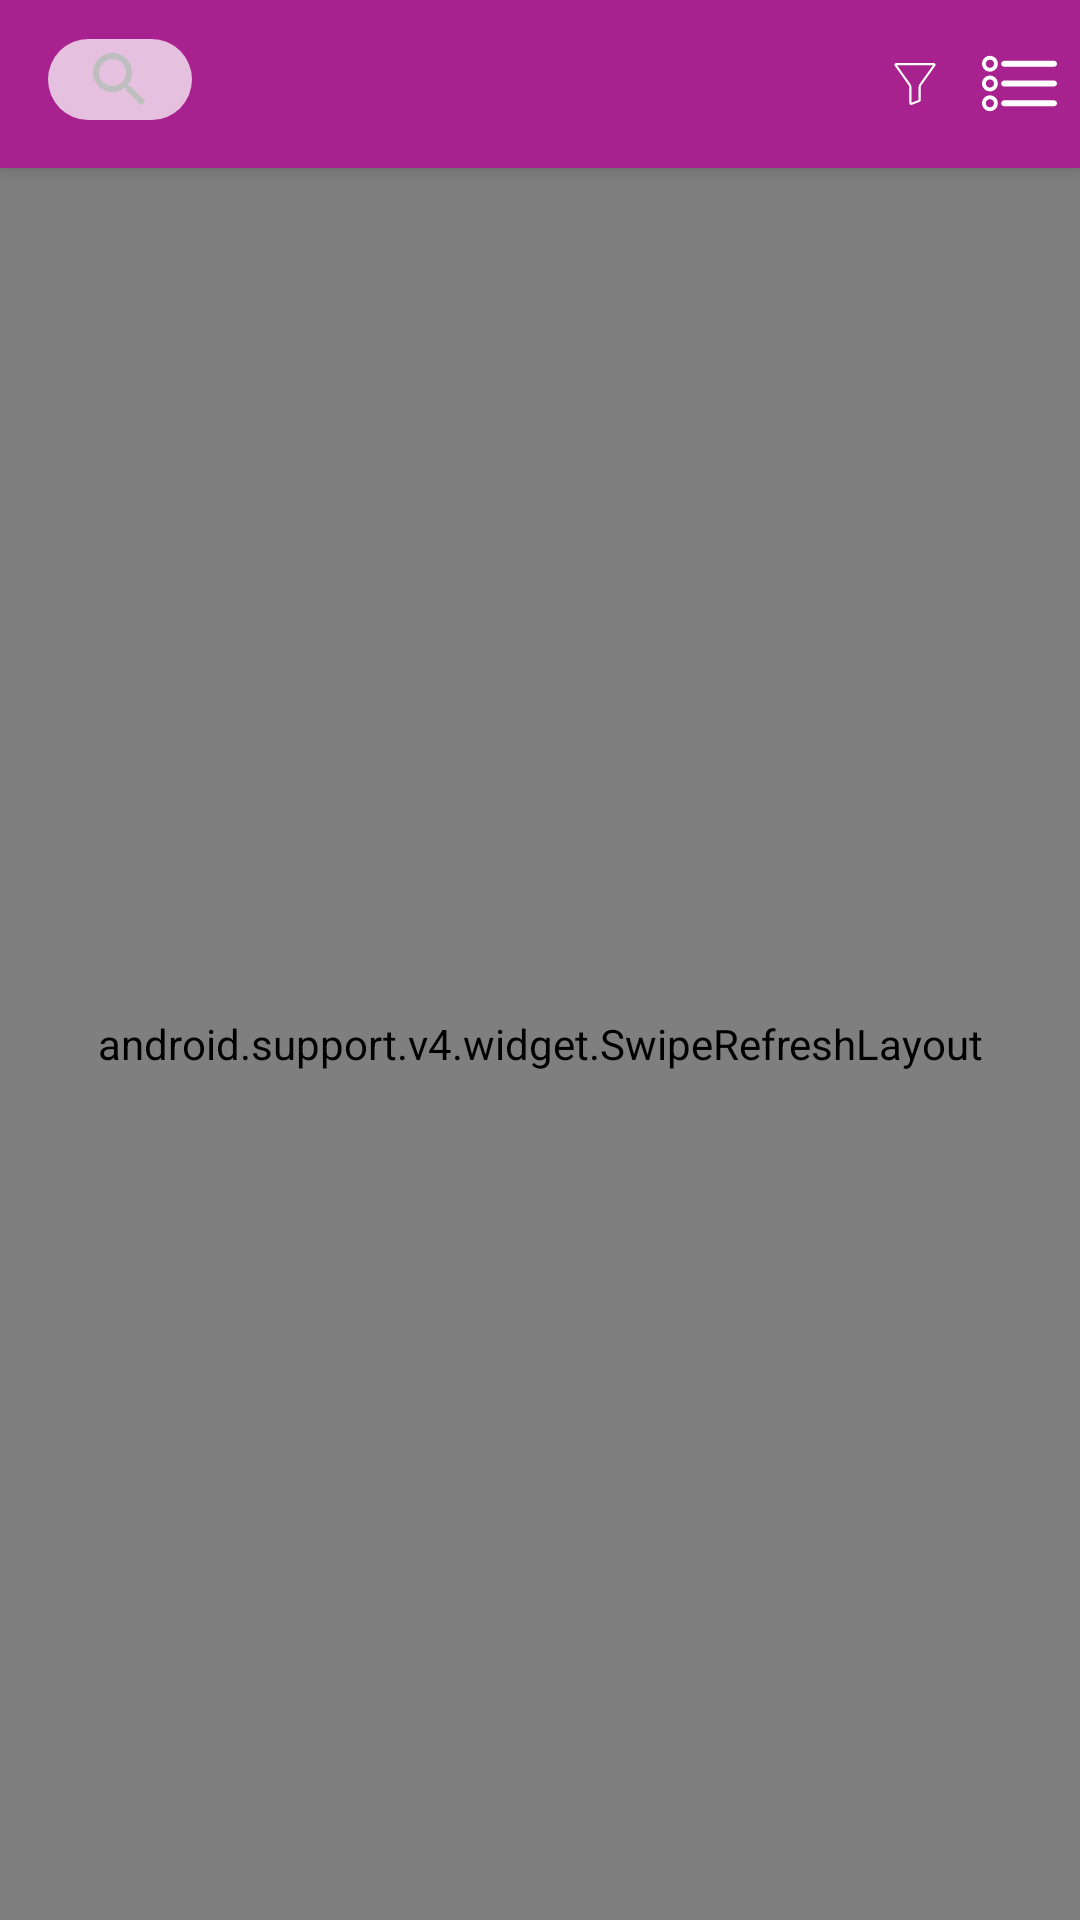

The Android layout XML behind this screen, and the referenced resources:
<!-- AndroidManifest.xml: application theme AppTheme -->
<!-- res/layout/activity_search_product.xml -->
<?xml version="1.0" encoding="utf-8"?>
<android.support.design.widget.CoordinatorLayout xmlns:android="http://schemas.android.com/apk/res/android"
    xmlns:app="http://schemas.android.com/apk/res-auto"
    android:layout_width="match_parent"
    android:layout_height="match_parent">


    <android.support.design.widget.AppBarLayout
        android:id="@+id/app_bar"
        android:layout_width="match_parent"
        android:layout_height="wrap_content">

        <android.support.design.widget.CollapsingToolbarLayout
            android:layout_width="match_parent"
            android:layout_height="wrap_content"
            app:contentScrim="?attr/colorPrimary"
            app:expandedTitleGravity="top"
            app:layout_scrollFlags="scroll|exitUntilCollapsed|snap">


            <android.support.v7.widget.Toolbar
                android:id="@+id/toolbar"
                android:layout_width="match_parent"
                android:layout_height="?attr/actionBarSize"
                app:layout_collapseMode="pin">


                <LinearLayout
                    android:layout_width="match_parent"
                    android:layout_height="match_parent"
                    android:gravity="end|center_vertical"
                    android:orientation="horizontal">

                    <FrameLayout
                        android:id="@+id/searchView"
                        android:layout_width="0dp"
                        android:layout_height="30dp"
                        android:layout_weight="1"
                        android:gravity="start">

                        <android.support.v7.widget.SearchView
                            android:id="@+id/search"
                            android:layout_width="wrap_content"
                            android:layout_height="27dp"
                            android:background="@drawable/search_btn_shape"
                            app:closeIcon="@drawable/ic_close_black"
                            app:commitIcon="@drawable/ic_search_black_24dp"
                            app:searchIcon="@drawable/ic_search_black_24dp" />
                    </FrameLayout>



                    <LinearLayout
                        android:id="@+id/filterViewBtn"
                        android:layout_width="wrap_content"
                        android:layout_height="match_parent"
                        android:gravity="end|center_vertical"
                        android:orientation="horizontal">


                        <ImageView
                            android:layout_width="30dp"
                            android:layout_height="30dp"
                            android:padding="8dp"
                            android:src="@drawable/ic_filter" />

                    </LinearLayout>

                    <FrameLayout
                        android:layout_width="40dp"
                        android:layout_height="40dp"
                        android:layout_gravity="center">

                        <ImageView
                            android:id="@+id/linearviewBtn"
                            android:layout_width="25dp"
                            android:layout_height="25dp"
                            android:layout_gravity="center"
                            android:src="@drawable/ic_linearview"
                            android:visibility="visible" />

                        <ImageView
                            android:id="@+id/gridviewBtn"
                            android:layout_width="20dp"
                            android:layout_height="20dp"
                            android:layout_gravity="center"
                            android:src="@drawable/ic_gridview"
                            android:visibility="gone" />

                    </FrameLayout>
                </LinearLayout>
            </android.support.v7.widget.Toolbar>

        </android.support.design.widget.CollapsingToolbarLayout>
    </android.support.design.widget.AppBarLayout>

    <android.support.v4.widget.SwipeRefreshLayout
        android:id="@+id/swipe_layout"
        android:layout_width="match_parent"
        android:layout_height="match_parent"
        app:layout_behavior="@string/appbar_scrolling_view_behavior">


        <android.support.v7.widget.RecyclerView
            android:id="@+id/category_product_rcy"
            android:layout_width="match_parent"
            android:layout_height="wrap_content"
            android:layout_marginTop="10dp"
            android:scrollbarAlwaysDrawHorizontalTrack="true"
            android:scrollbars="horizontal" />

    </android.support.v4.widget.SwipeRefreshLayout>
</android.support.design.widget.CoordinatorLayout>
<!-- resources referenced by this layout -->
<resources>
  <!-- drawable ic_filter (drawable) -->
  <vector android:height="24dp" android:viewportHeight="393.99002"
      android:viewportWidth="393" android:width="24dp" xmlns:android="http://schemas.android.com/apk/res/android">
      <path android:fillColor="@android:color/white" android:pathData="m372.313,0h-351.262c-6.195,-0.012 -11.875,3.449 -14.707,8.961 -2.871,5.586 -2.367,12.313 1.301,17.414l128.688,181.281c0.043,0.063 0.09,0.121 0.133,0.184 4.676,6.313 7.203,13.957 7.219,21.816v147.797c-0.027,4.379 1.691,8.582 4.777,11.688 3.086,3.105 7.281,4.848 11.656,4.848 2.227,0 4.426,-0.445 6.48,-1.297l72.313,-27.574c6.48,-1.977 10.781,-8.09 10.781,-15.453v-120.008c0.012,-7.855 2.543,-15.504 7.215,-21.816 0.043,-0.063 0.09,-0.121 0.133,-0.184l128.684,-181.289c3.668,-5.098 4.172,-11.82 1.301,-17.406 -2.832,-5.512 -8.512,-8.973 -14.711,-8.961zM240.781,195.992c-7.188,9.754 -11.074,21.547 -11.098,33.664v117.578l-66,25.164v-142.742c-0.023,-12.117 -3.91,-23.91 -11.102,-33.664l-124.934,-175.992h338.07zM240.781,195.992"/>
  </vector>
  <!-- drawable ic_search_black_24dp (drawable) -->
  <vector android:height="24dp" android:tint="#bebebe"
      android:viewportHeight="24.0" android:viewportWidth="24.0"
      android:width="24dp" xmlns:android="http://schemas.android.com/apk/res/android">
      <path android:fillColor="#FF000000" android:pathData="M15.5,14h-0.79l-0.28,-0.27C15.41,12.59 16,11.11 16,9.5 16,5.91 13.09,3 9.5,3S3,5.91 3,9.5 5.91,16 9.5,16c1.61,0 3.09,-0.59 4.23,-1.57l0.27,0.28v0.79l5,4.99L20.49,19l-4.99,-5zM9.5,14C7.01,14 5,11.99 5,9.5S7.01,5 9.5,5 14,7.01 14,9.5 11.99,14 9.5,14z"/>
  </vector>
  <!-- drawable search_btn_shape (drawable) -->
  <?xml version="1.0" encoding="utf-8"?>
  <selector xmlns:android="http://schemas.android.com/apk/res/android">
      <item>
          <shape android:shape="rectangle">
              <solid android:color="#b8ffffff" />
              <corners android:radius="14dp"/>
          </shape>
      </item>
  
  </selector>
  <style name="AppTheme" parent="Theme.AppCompat.Light.NoActionBar">
          
          <item name="colorPrimary">@color/colorPrimary</item>
          <item name="colorPrimaryDark">@color/colorPrimaryDark</item>
          <item name="colorAccent">@color/colorAccent</item>
      </style>
  <color name="colorPrimary">#A7228E</color>
  <color name="colorPrimaryDark">#861a72</color>
  <color name="colorAccent">#83C54C</color>
</resources>
